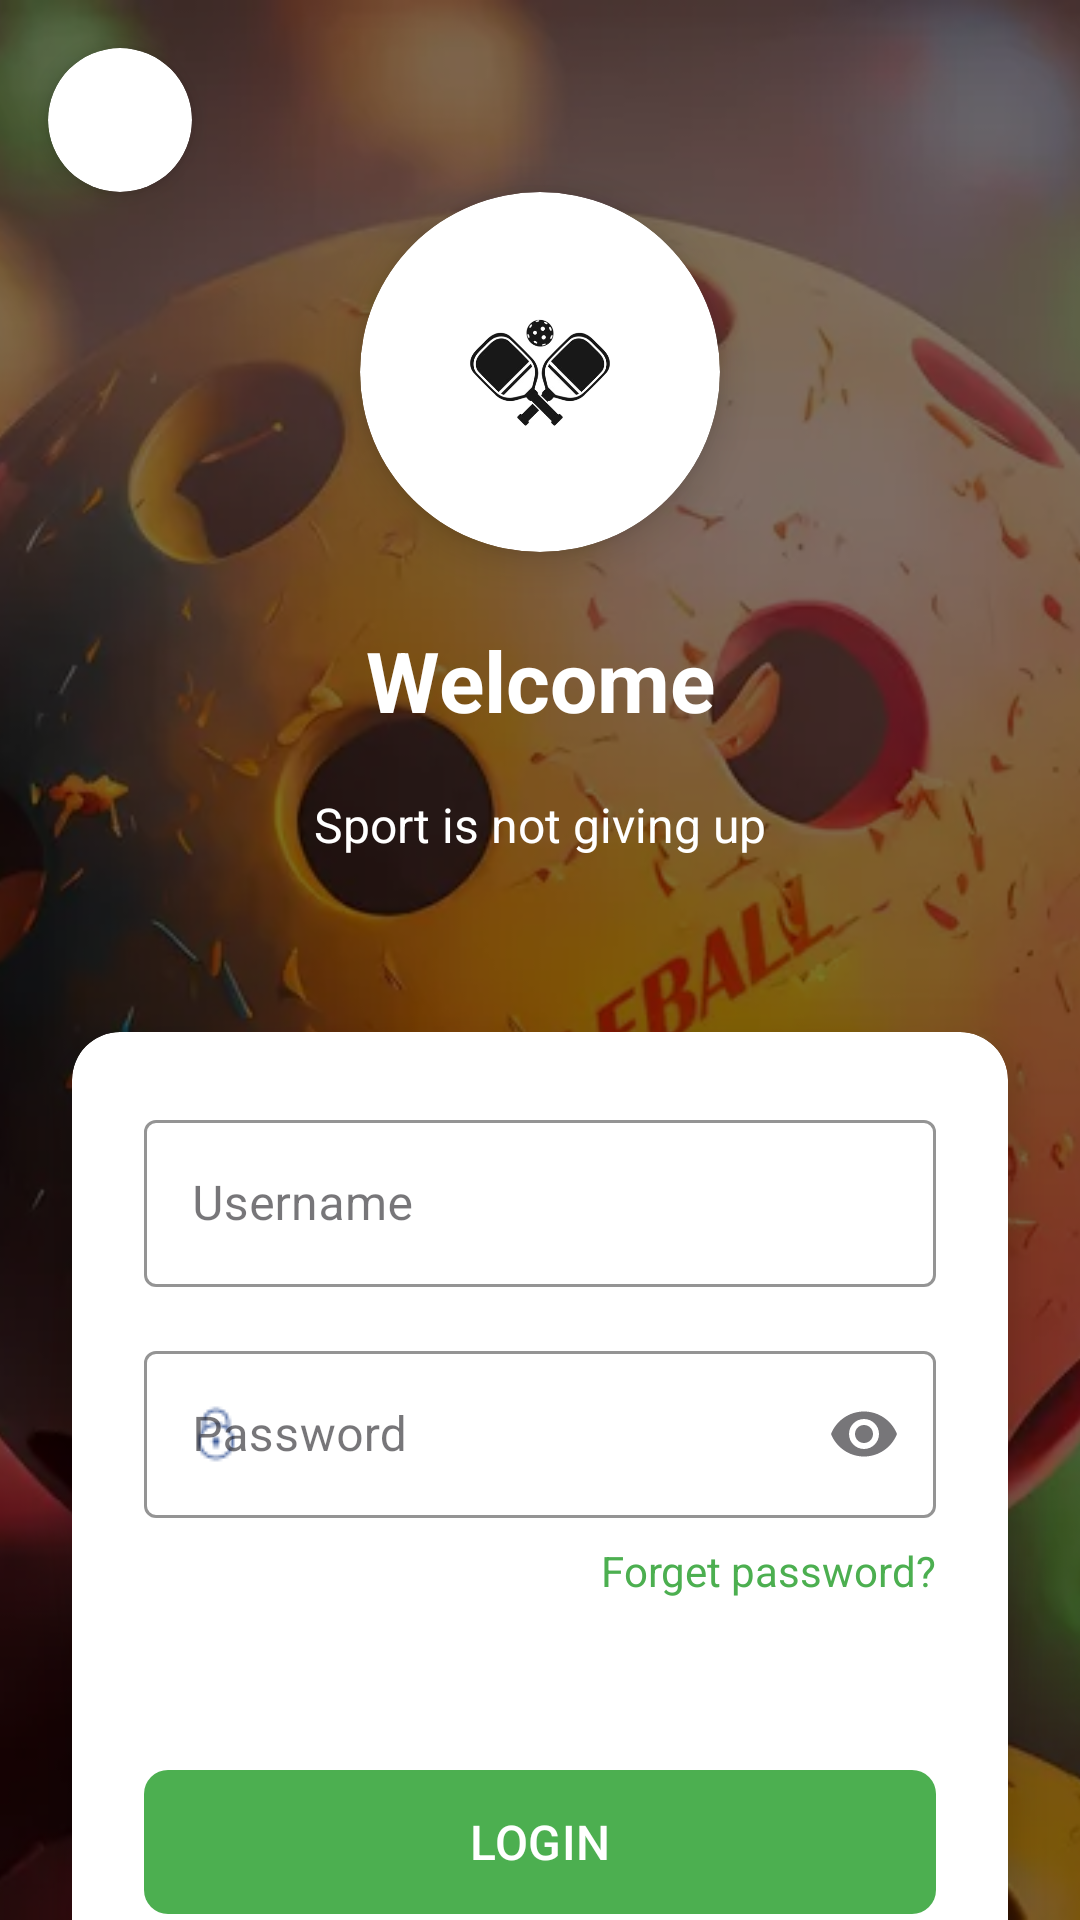

Here is an Android app screen rendered from its layout file. Give the layout XML and the strings, colors and styles it references.
<!-- AndroidManifest.xml: activity theme Theme.PickleballCourtManagementSystem -->
<!-- res/layout/activity_login.xml -->
<?xml version="1.0" encoding="utf-8"?>
<androidx.constraintlayout.widget.ConstraintLayout xmlns:android="http://schemas.android.com/apk/res/android"
    xmlns:app="http://schemas.android.com/apk/res-auto"
    xmlns:tools="http://schemas.android.com/tools"
    android:layout_width="match_parent"
    android:layout_height="match_parent"
    tools:context="UI.Activity.LoginActivity">

    <androidx.cardview.widget.CardView
        android:id="@+id/homeButtonContainer"
        android:layout_width="48dp"
        android:layout_height="48dp"
        android:layout_margin="16dp"
        app:cardCornerRadius="24dp"
        app:cardElevation="4dp"
        app:layout_constraintStart_toStartOf="parent"
        app:layout_constraintTop_toTopOf="parent">

        <ImageView
            android:id="@+id/btnHome"
            android:layout_width="match_parent"
            android:layout_height="match_parent"
            android:padding="12dp"
            android:src="@drawable/ic_home"
            android:contentDescription="@string/home_button_description"
            android:background="?attr/selectableItemBackgroundBorderless" />
    </androidx.cardview.widget.CardView>

    
    <ImageView
        android:id="@+id/imgBackgroundLogin"
        android:layout_width="match_parent"
        android:layout_height="match_parent"
        android:scaleType="centerCrop"
        android:src="@drawable/imagebackground"
        android:contentDescription="@string/background_description"
        app:layout_constraintBottom_toBottomOf="parent"
        app:layout_constraintEnd_toEndOf="parent"
        app:layout_constraintStart_toStartOf="parent"
        app:layout_constraintTop_toTopOf="parent" />

    
    <View
        android:layout_width="match_parent"
        android:layout_height="match_parent"
        android:background="#80000000"
        app:layout_constraintBottom_toBottomOf="parent"
        app:layout_constraintEnd_toEndOf="parent"
        app:layout_constraintStart_toStartOf="parent"
        app:layout_constraintTop_toTopOf="parent" />

    <androidx.cardview.widget.CardView
        android:id="@+id/cardLogo"
        android:layout_width="120dp"
        android:layout_height="120dp"
        android:layout_marginTop="64dp"
        app:cardCornerRadius="60dp"
        app:cardElevation="8dp"
        app:layout_constraintEnd_toEndOf="parent"
        app:layout_constraintStart_toStartOf="parent"
        app:layout_constraintTop_toTopOf="parent">

        <ImageView
            android:layout_width="match_parent"
            android:layout_height="match_parent"
            android:padding="20dp"
            android:scaleType="centerCrop"
            android:src="@drawable/imgbg"
            android:contentDescription="@string/app_logo_description" />
    </androidx.cardview.widget.CardView>

    <TextView
        android:id="@+id/tvWelcome"
        android:layout_width="wrap_content"
        android:layout_height="wrap_content"
        android:layout_marginTop="24dp"
        android:text="@string/welcome_text"
        android:textColor="@color/white"
        android:textSize="28sp"
        android:textStyle="bold"
        app:layout_constraintEnd_toEndOf="parent"
        app:layout_constraintStart_toStartOf="parent"
        app:layout_constraintTop_toBottomOf="@id/cardLogo" />

    <TextView
        android:id="@+id/tvLoginPrompt"
        android:layout_width="wrap_content"
        android:layout_height="wrap_content"
        android:layout_marginTop="8dp"
        android:text="@string/sport_not_giving_up"
        android:textColor="@color/white"
        android:textSize="16sp"
        app:layout_constraintEnd_toEndOf="parent"
        app:layout_constraintStart_toStartOf="parent"
        app:layout_constraintTop_toBottomOf="@id/tvWelcome" />

    <androidx.cardview.widget.CardView
        android:id="@+id/cardLoginForm"
        android:layout_width="match_parent"
        android:layout_height="wrap_content"
        android:layout_marginStart="24dp"
        android:layout_marginTop="32dp"
        android:layout_marginEnd="24dp"
        app:cardCornerRadius="16dp"
        app:cardElevation="8dp"
        app:layout_constraintEnd_toEndOf="parent"
        app:layout_constraintStart_toStartOf="parent"
        app:layout_constraintTop_toBottomOf="@id/tvLoginPrompt">

        <androidx.constraintlayout.widget.ConstraintLayout
            android:layout_width="match_parent"
            android:layout_height="wrap_content"
            android:padding="24dp">

            <com.google.android.material.textfield.TextInputLayout
                android:id="@+id/tilUsername"
                style="@style/Widget.MaterialComponents.TextInputLayout.OutlinedBox"
                android:layout_width="match_parent"
                android:layout_height="wrap_content"
                android:hint="@string/username_hint"
                app:boxStrokeColor="@color/colorPrimary"
                app:hintTextColor="@color/colorPrimary"
                app:startIconDrawable="@drawable/person"
                app:startIconTint="@color/colorPrimary"
                app:layout_constraintEnd_toEndOf="parent"
                app:layout_constraintStart_toStartOf="parent"
                app:layout_constraintTop_toTopOf="parent">

                <com.google.android.material.textfield.TextInputEditText
                    android:id="@+id/edtUsername"
                    android:layout_width="match_parent"
                    android:layout_height="wrap_content"
                    android:inputType="text"
                    android:maxLines="1" />
            </com.google.android.material.textfield.TextInputLayout>

            <com.google.android.material.textfield.TextInputLayout
                android:id="@+id/tilPassword"
                style="@style/Widget.MaterialComponents.TextInputLayout.OutlinedBox"
                android:layout_width="match_parent"
                android:layout_height="wrap_content"
                android:layout_marginTop="16dp"
                android:hint="@string/password_hint"
                app:boxStrokeColor="@color/colorPrimary"
                app:endIconMode="password_toggle"
                app:hintTextColor="@color/colorPrimary"
                app:startIconDrawable="@drawable/lock"
                app:startIconTint="@color/colorPrimary"
                app:layout_constraintEnd_toEndOf="parent"
                app:layout_constraintStart_toStartOf="parent"
                app:layout_constraintTop_toBottomOf="@id/tilUsername">

                <com.google.android.material.textfield.TextInputEditText
                    android:id="@+id/edtPassword"
                    android:layout_width="match_parent"
                    android:layout_height="wrap_content"
                    android:imeOptions="actionDone"
                    android:inputType="textPassword"
                    android:maxLines="1" />
            </com.google.android.material.textfield.TextInputLayout>

            <TextView
                android:id="@+id/tvForgotPassword"
                android:layout_width="wrap_content"
                android:layout_height="wrap_content"
                android:layout_marginTop="8dp"
                android:text="@string/forgot_password_1"
                android:textColor="@color/green"
                android:textSize="14sp"
                app:layout_constraintEnd_toEndOf="parent"
                app:layout_constraintTop_toBottomOf="@id/tilPassword" />

            <com.google.android.material.button.MaterialButton
                android:id="@+id/btnLogin"
                android:layout_width="match_parent"
                android:layout_height="56dp"
                android:layout_marginTop="24dp"
                android:text="@string/login_button_text_upcase"
                android:textSize="16sp"
                app:cornerRadius="8dp"
                app:backgroundTint="@color/green"
                app:layout_constraintEnd_toEndOf="parent"
                app:layout_constraintStart_toStartOf="parent"
                app:layout_constraintTop_toBottomOf="@id/tvForgotPassword" />

        </androidx.constraintlayout.widget.ConstraintLayout>
    </androidx.cardview.widget.CardView>

    <TextView
        android:id="@+id/tvNoAccount"
        android:layout_width="wrap_content"
        android:layout_height="wrap_content"
        android:layout_marginTop="24dp"
        android:text="@string/no_account_text"
        android:textColor="@color/white"
        android:textSize="16sp"
        app:layout_constraintEnd_toStartOf="@id/btnSignup"
        app:layout_constraintHorizontal_chainStyle="packed"
        app:layout_constraintStart_toStartOf="parent"
        app:layout_constraintTop_toBottomOf="@id/cardLoginForm" />

    <TextView
        android:id="@+id/btnSignup"
        android:layout_width="wrap_content"
        android:layout_height="wrap_content"
        android:layout_marginStart="4dp"
        android:text="@string/signup_button_text"
        android:textColor="@color/yellow"
        android:textSize="16sp"
        android:textStyle="bold"
        app:layout_constraintBaseline_toBaselineOf="@id/tvNoAccount"
        app:layout_constraintEnd_toEndOf="parent"
        app:layout_constraintStart_toEndOf="@id/tvNoAccount" />

</androidx.constraintlayout.widget.ConstraintLayout>
<!-- resources referenced by this layout -->
<resources>
  <color name="colorPrimary">#3b5998</color>
  <color name="green">#4CAF50</color>
  <color name="white">#FFFFFFFF</color>
  <color name="yellow">#FFC107</color>
  <!-- drawable imagebackground: jpg bitmap (drawable, 36508 bytes) -->
  <!-- drawable imgbg: png bitmap (drawable, 58853 bytes) -->
  <!-- drawable lock: png bitmap (drawable, 343 bytes) -->
  <string name="app_logo_description">App Logo</string>
  <string name="background_description">Background</string>
  <string name="forgot_password_1">Forget password?</string>
  <string name="home_button_description">Home Button</string>
  <string name="login_button_text_upcase">LOGIN</string>
  <string name="no_account_text">Dont have an account?</string>
  <string name="password_hint">Password</string>
  <string name="signup_button_text">Sign up</string>
  <string name="sport_not_giving_up">Sport is not giving up</string>
  <string name="username_hint">Username</string>
  <string name="welcome_text">Welcome</string>
  <style name="Theme.PickleballCourtManagementSystem" parent="Base.Theme.PickleballCourtManagementSystem" />
  <style name="Base.Theme.PickleballCourtManagementSystem" parent="Theme.Material3.DayNight.NoActionBar">
          <item name="android:minHeight">48dp</item>
      </style>
</resources>
